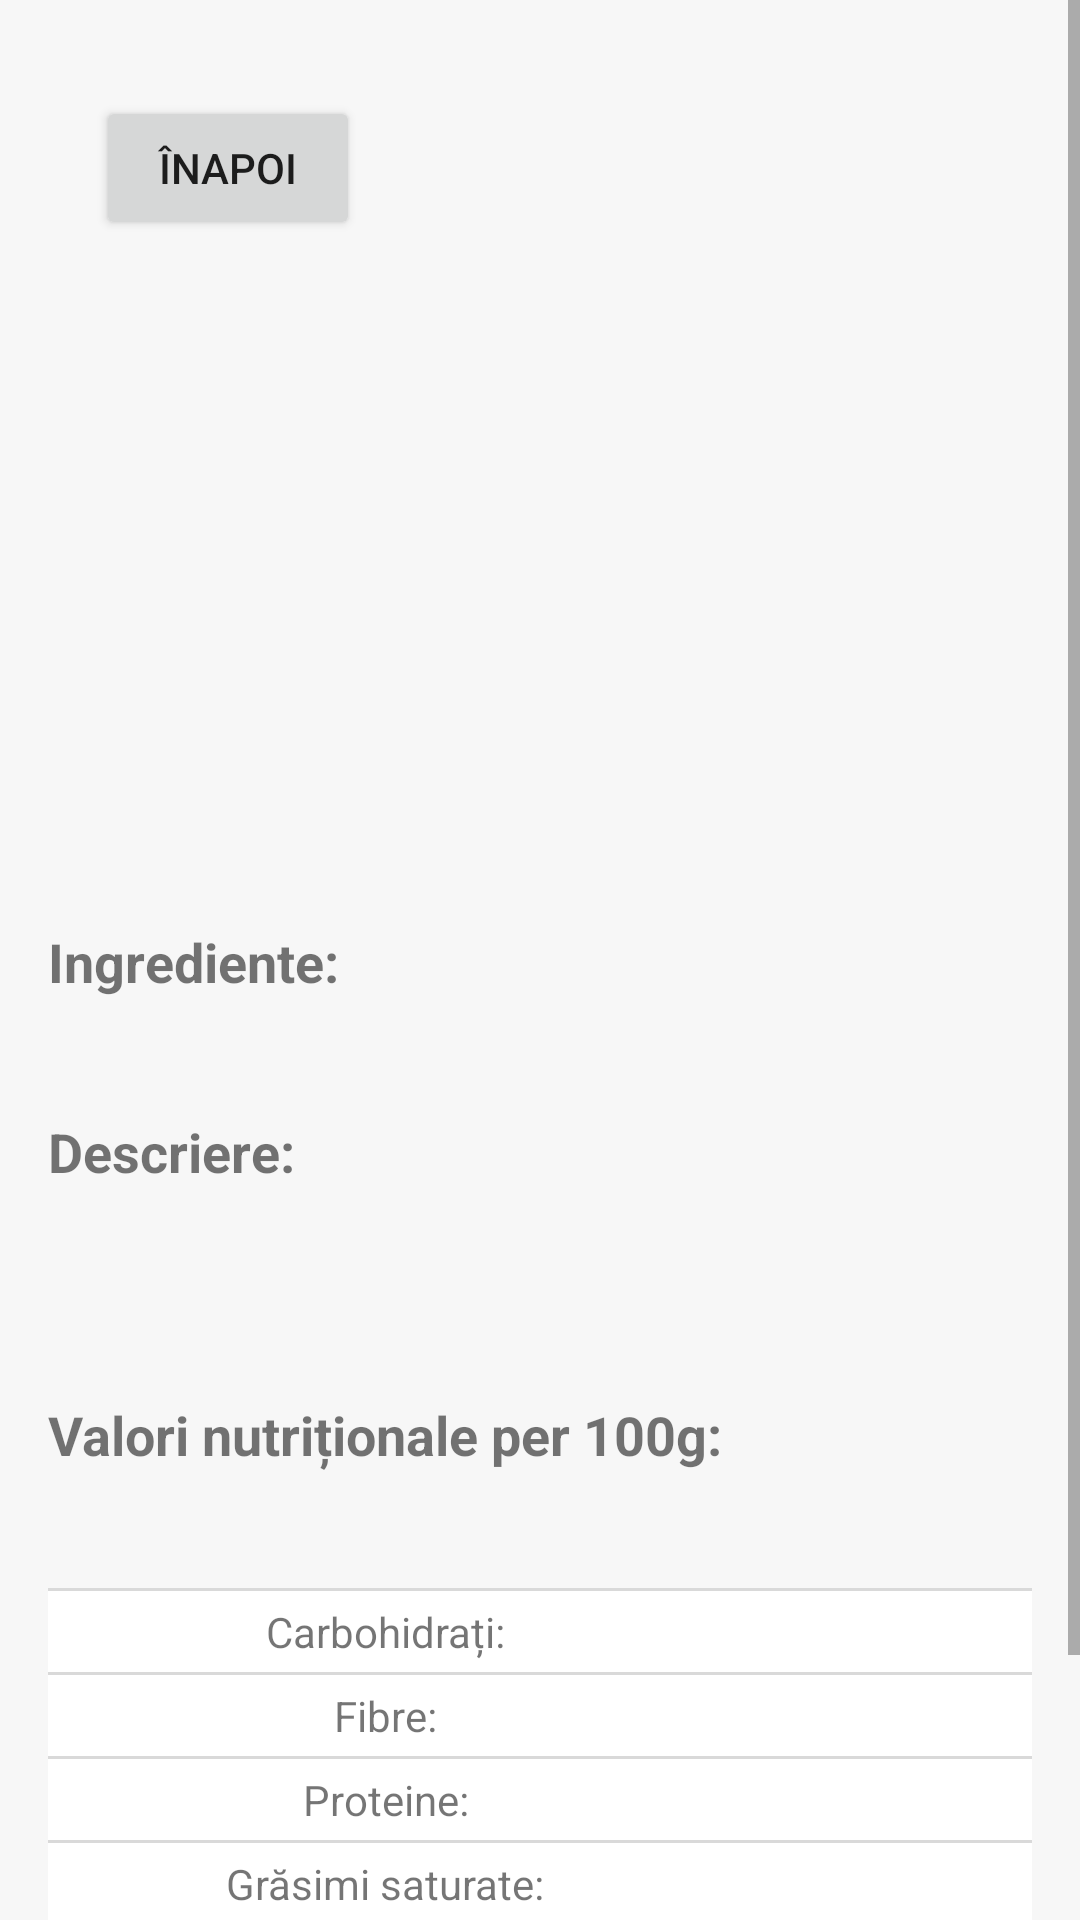

Reconstruct the res/layout file that produces this screen, plus the resources it refers to.
<!-- AndroidManifest.xml: application theme Theme.SmartNutrtion -->
<!-- res/layout/activity_recipe_detail.xml -->
<?xml version="1.0" encoding="utf-8"?>
<ScrollView xmlns:android="http://schemas.android.com/apk/res/android"
    xmlns:app="http://schemas.android.com/apk/res-auto"
    xmlns:tools="http://schemas.android.com/tools"
    android:layout_width="match_parent"
    android:layout_height="match_parent"
    android:fillViewport="true"
    android:background="#F7F7F7">

    <androidx.constraintlayout.widget.ConstraintLayout
        android:layout_width="match_parent"
        android:layout_height="match_parent"
        android:padding="16dp"
        tools:context=".RecipeDetailActivity">

        <Button
            android:id="@+id/backButton"
            android:layout_width="wrap_content"
            android:layout_height="wrap_content"
            android:text="Înapoi"
            app:layout_constraintTop_toTopOf="parent"
            app:layout_constraintStart_toStartOf="parent"
            android:layout_marginTop="16dp"
            android:layout_marginStart="16dp" />

        <ImageView
            android:id="@+id/recipeImage"
            android:layout_width="0dp"
            android:layout_height="240dp"
            android:scaleType="centerCrop"
            app:layout_constraintTop_toTopOf="parent"
            app:layout_constraintStart_toStartOf="parent"
            app:layout_constraintEnd_toEndOf="parent" />

        <TextView
            android:id="@+id/recipeName"
            android:layout_width="0dp"
            android:layout_height="wrap_content"
            android:textSize="24sp"
            android:textStyle="bold"
            android:padding="4dp"
            android:textColor="#000"
            app:layout_constraintTop_toBottomOf="@id/recipeImage"
            app:layout_constraintStart_toStartOf="parent"
            app:layout_constraintEnd_toEndOf="parent"
            android:layout_marginTop="4dp" />

        <TextView
            android:id="@+id/ingredientsLabel"
            android:layout_width="0dp"
            android:layout_height="wrap_content"
            android:text="Ingrediente:"
            android:textStyle="bold"
            android:textSize="18sp"
            android:paddingTop="4dp"
            app:layout_constraintTop_toBottomOf="@id/recipeName"
            app:layout_constraintStart_toStartOf="parent"
            app:layout_constraintEnd_toEndOf="parent"
            android:layout_marginTop="4dp" />

        <TextView
            android:id="@+id/ingredientsList"
            android:layout_width="0dp"
            android:layout_height="wrap_content"
            android:padding="4dp"
            app:layout_constraintTop_toBottomOf="@id/ingredientsLabel"
            app:layout_constraintStart_toStartOf="parent"
            app:layout_constraintEnd_toEndOf="parent"
            android:layout_marginTop="4dp" />

        <TextView
            android:id="@+id/descriptionLabel"
            android:layout_width="0dp"
            android:layout_height="wrap_content"
            android:text="Descriere:"
            android:textStyle="bold"
            android:textSize="18sp"
            android:paddingTop="4dp"
            app:layout_constraintTop_toBottomOf="@id/ingredientsList"
            app:layout_constraintStart_toStartOf="parent"
            app:layout_constraintEnd_toEndOf="parent"
            android:layout_marginTop="4dp" />

        <TextView
            android:id="@+id/descriptionText"
            android:layout_width="0dp"
            android:layout_height="wrap_content"
            android:padding="4dp"
            app:layout_constraintTop_toBottomOf="@id/descriptionLabel"
            app:layout_constraintStart_toStartOf="parent"
            app:layout_constraintEnd_toEndOf="parent"
            android:layout_marginTop="4dp" />

        <TextView
            android:id="@+id/portionSizeText"
            android:layout_width="0dp"
            android:layout_height="wrap_content"
            android:padding="4dp"
            app:layout_constraintTop_toBottomOf="@id/descriptionText"
            app:layout_constraintStart_toStartOf="parent"
            app:layout_constraintEnd_toEndOf="parent"
            android:layout_marginTop="4dp" />

        <TextView
            android:id="@+id/caloriesLabel"
            android:layout_width="0dp"
            android:layout_height="wrap_content"
            android:textSize="18sp"
            android:textStyle="bold"
            android:paddingTop="4dp"
            android:text="Valori nutriționale per 100g:"
            app:layout_constraintTop_toBottomOf="@id/portionSizeText"
            app:layout_constraintStart_toStartOf="parent"
            app:layout_constraintEnd_toEndOf="parent"
            android:layout_marginTop="4dp" />

        <TextView
            android:id="@+id/caloriesValueHeader"
            android:layout_width="0dp"
            android:layout_height="wrap_content"
            android:padding="4dp"
            app:layout_constraintTop_toBottomOf="@id/caloriesLabel"
            app:layout_constraintStart_toStartOf="parent"
            app:layout_constraintEnd_toEndOf="parent"
            android:layout_marginTop="4dp" />

        <TableLayout
            android:id="@+id/nutritionalTable"
            android:layout_width="match_parent"
            android:layout_height="wrap_content"
            android:layout_marginTop="8dp"
            android:stretchColumns="*"
            android:divider="?android:attr/listDivider"
            android:showDividers="middle|beginning|end"
            app:layout_constraintTop_toBottomOf="@id/caloriesValueHeader"
            app:layout_constraintStart_toStartOf="parent"
            app:layout_constraintEnd_toEndOf="parent">

            <TableRow android:background="#DDDDDD">
                <TextView android:text="Carbohidrați:" android:padding="4dp" android:layout_weight="1" android:gravity="center" android:background="#FFFFFF"/>
                <TextView android:id="@+id/carbsValue" android:padding="4dp" android:layout_weight="1" android:gravity="center" android:background="#FFFFFF"/>
            </TableRow>
            <TableRow android:background="#DDDDDD">
                <TextView android:text="Fibre:" android:padding="4dp" android:layout_weight="1" android:gravity="center" android:background="#FFFFFF"/>
                <TextView android:id="@+id/fiberValue" android:padding="4dp" android:layout_weight="1" android:gravity="center" android:background="#FFFFFF"/>
            </TableRow>
            <TableRow android:background="#DDDDDD">
                <TextView android:text="Proteine:" android:padding="4dp" android:layout_weight="1" android:gravity="center" android:background="#FFFFFF"/>
                <TextView android:id="@+id/proteinValue" android:padding="4dp" android:layout_weight="1" android:gravity="center" android:background="#FFFFFF"/>
            </TableRow>
            <TableRow android:background="#DDDDDD">
                <TextView android:text="Grăsimi saturate:" android:padding="4dp" android:layout_weight="1" android:gravity="center" android:background="#FFFFFF"/>
                <TextView android:id="@+id/saturatedFatsValue" android:padding="4dp" android:layout_weight="1" android:gravity="center" android:background="#FFFFFF"/>
            </TableRow>
            <TableRow android:background="#DDDDDD">
                <TextView android:text="Grăsimi nesaturate:" android:padding="4dp" android:layout_weight="1" android:gravity="center" android:background="#FFFFFF"/>
                <TextView android:id="@+id/unsaturatedFatsValue" android:padding="4dp" android:layout_weight="1" android:gravity="center" android:background="#FFFFFF"/>
            </TableRow>
            <TableRow android:background="#DDDDDD">
                <TextView android:text="Zahăr:" android:padding="4dp" android:layout_weight="1" android:gravity="center" android:background="#FFFFFF"/>
                <TextView android:id="@+id/sugarValue" android:padding="4dp" android:layout_weight="1" android:gravity="center" android:background="#FFFFFF"/>
            </TableRow>
            <TableRow android:background="#DDDDDD">
                <TextView android:text="Sare:" android:padding="4dp" android:layout_weight="1" android:gravity="center" android:background="#FFFFFF"/>
                <TextView android:id="@+id/saltValue" android:padding="4dp" android:layout_weight="1" android:gravity="center" android:background="#FFFFFF"/>
            </TableRow>
        </TableLayout>

    </androidx.constraintlayout.widget.ConstraintLayout>
</ScrollView>
<!-- resources referenced by this layout -->
<resources>
  <style name="Theme.SmartNutrtion" parent="Theme.MaterialComponents.DayNight.NoActionBar">
  
          <item name="colorPrimary">@color/purple_500</item>
          <item name="colorPrimaryVariant">@color/purple_700 </item>
          <item name="colorOnPrimary">@color/white</item>
  
          <item name="colorSecondary">@color/teal_200</item>
          <item name="colorSecondaryVariant">@color/teal_700</item>
          <item name="colorOnSecondary">@color/black</item>
  
          <item name="android:statusBarColor">?attr/colorPrimaryVariant</item>
  
      </style>
  <color name="purple_500">#238265</color>
  <color name="purple_700">#238265</color>
  <color name="white">#FFFFFFFF</color>
  <color name="teal_200">#238265</color>
  <color name="teal_700">#238265</color>
  <color name="black">#FF000000</color>
</resources>
